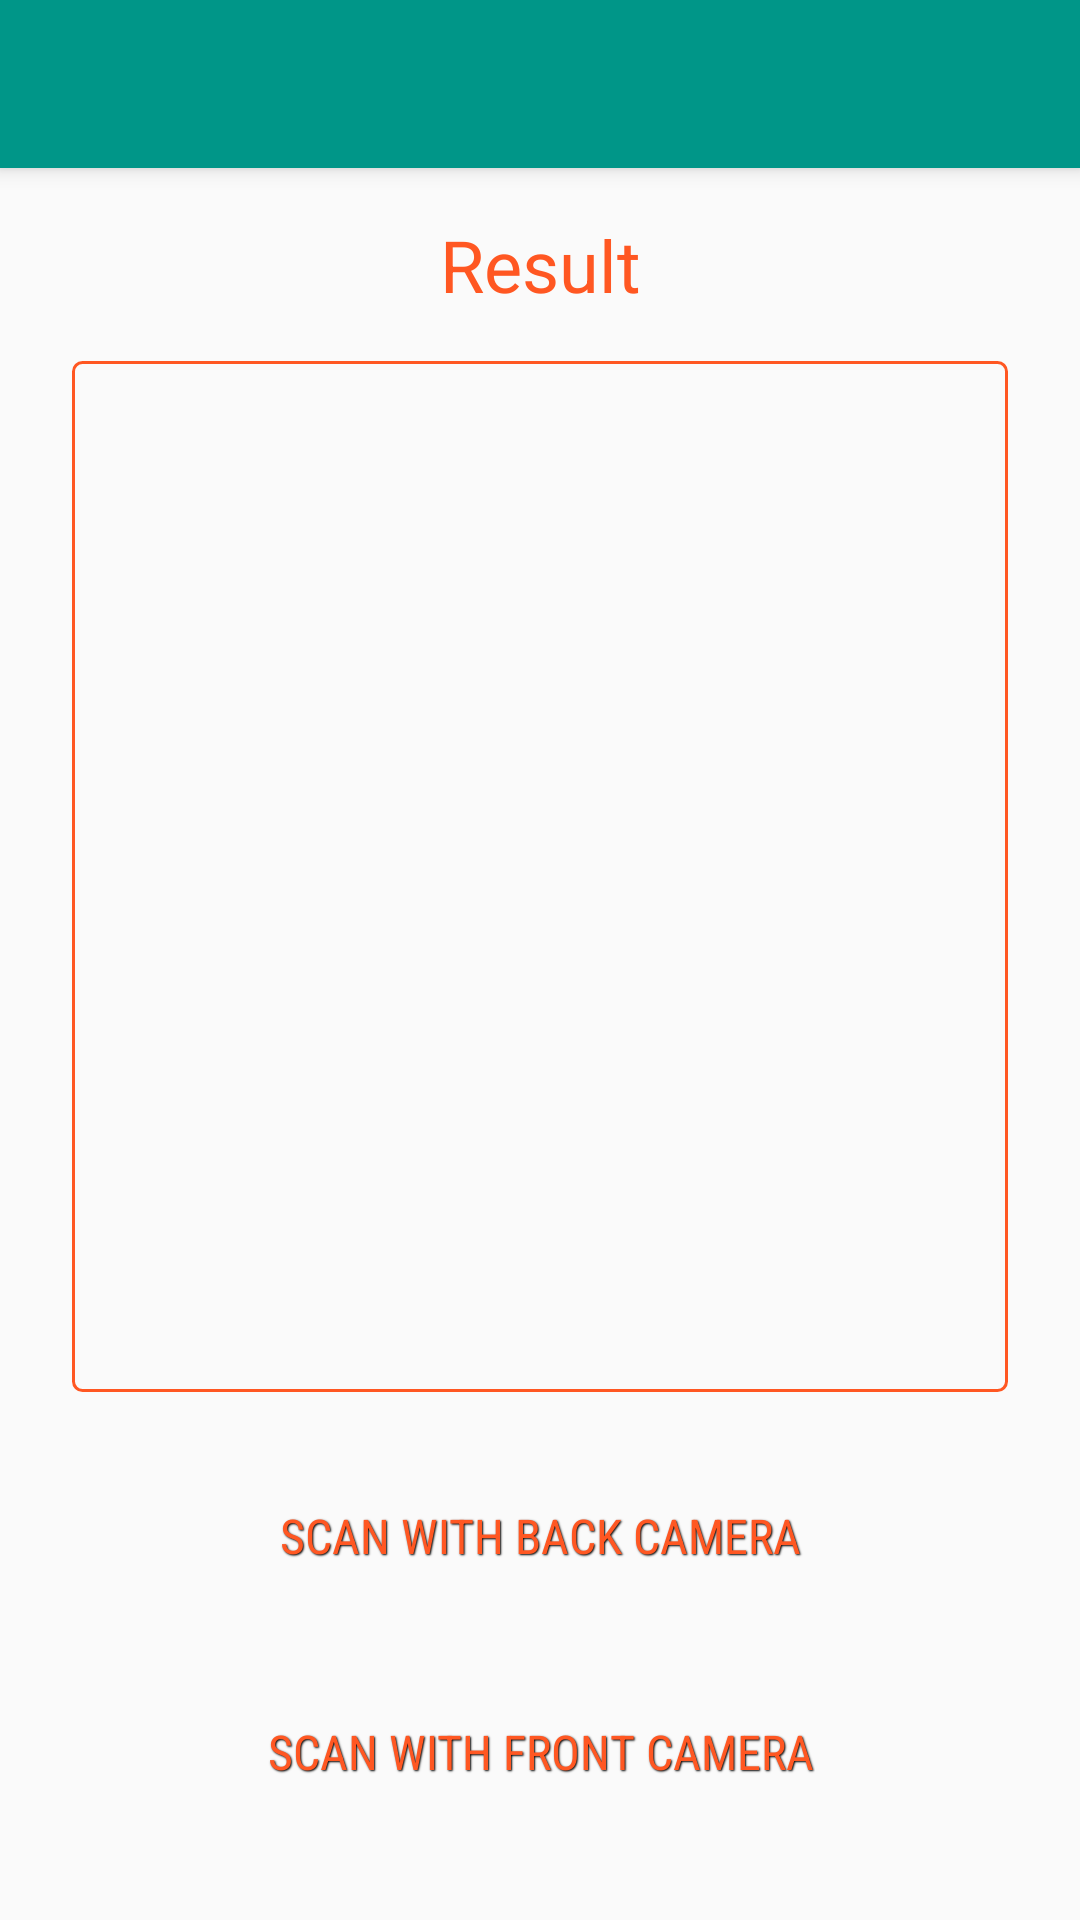

This screen was rendered from an Android layout file. Write that file and the resources it references.
<!-- AndroidManifest.xml: activity theme AppTheme.NoActionBar -->
<!-- res/layout/activity_scan_code.xml -->
<?xml version="1.0" encoding="utf-8"?>
<android.support.design.widget.CoordinatorLayout xmlns:android="http://schemas.android.com/apk/res/android"
    xmlns:app="http://schemas.android.com/apk/res-auto"
    xmlns:tools="http://schemas.android.com/tools"
    android:layout_width="match_parent"
    android:layout_height="match_parent"
    tools:context="projects.nyinyihtunlwin.codescanner.activities.ScanCodeActivity">

    <android.support.design.widget.AppBarLayout
        android:layout_width="match_parent"
        android:layout_height="wrap_content"
        android:theme="@style/AppTheme.AppBarOverlay">

        <android.support.v7.widget.Toolbar
            android:id="@+id/toolbar"
            android:layout_width="match_parent"
            android:layout_height="?attr/actionBarSize"
            android:background="?attr/colorPrimary"
            app:popupTheme="@style/AppTheme.PopupOverlay" />

    </android.support.design.widget.AppBarLayout>

    <RelativeLayout
        android:layout_width="match_parent"
        android:layout_height="match_parent"
        app:layout_behavior="@string/appbar_scrolling_view_behavior">

        <LinearLayout
            android:id="@+id/ll_btn"
            android:layout_width="wrap_content"
            android:layout_height="wrap_content"
            android:layout_alignParentBottom="true"
            android:layout_centerHorizontal="true"
            android:layout_marginBottom="@dimen/margin_xlarge"
            android:orientation="vertical">

            <Button
                android:id="@+id/btn_scan_with_back_camera"
                style="@style/AccentBorderButton"
                android:layout_width="match_parent"
                android:layout_height="wrap_content"
                android:clickable="true"
                android:focusable="true"
                android:foreground="@drawable/bg_ripple_accent"
                android:text="@string/scan_with_back_camera" />

            <Button
                android:id="@+id/btn_scan_with_front_camera"
                style="@style/AccentBorderButton"
                android:layout_width="match_parent"
                android:layout_height="wrap_content"
                android:layout_marginTop="@dimen/margin_large"
                android:clickable="true"
                android:focusable="true"
                android:foreground="@drawable/bg_ripple_accent"
                android:text="@string/scan_with_front_camera" />

        </LinearLayout>

        <TextView
            android:id="@+id/tv_title"
            android:layout_width="match_parent"
            android:layout_height="wrap_content"
            android:gravity="center"
            android:padding="@dimen/margin_medium_2"
            android:text="Result"
            android:textColor="@color/accent"
            android:textSize="@dimen/text_heading_1x" />

        <TextView
            android:id="@+id/tv_result"
            android:layout_width="match_parent"
            android:layout_height="match_parent"
            android:layout_above="@id/ll_btn"
            android:layout_below="@id/tv_title"
            android:layout_marginBottom="@dimen/margin_large"
            android:layout_marginEnd="@dimen/margin_large"
            android:layout_marginStart="@dimen/margin_large"
            android:gravity="center"
            android:background="@drawable/bg_result"
            android:padding="@dimen/margin_medium"
            android:textColor="@color/primary_text"
            android:textSize="@dimen/text_regular_2x" />
    </RelativeLayout>

</android.support.design.widget.CoordinatorLayout>
<!-- resources referenced by this layout -->
<resources>
  <color name="accent">#FF5722</color>
  <color name="primary_text">#212121</color>
  <dimen name="margin_large">24dp</dimen>
  <dimen name="margin_medium">8dp</dimen>
  <dimen name="margin_medium_2">16dp</dimen>
  <dimen name="margin_xlarge">32dp</dimen>
  <dimen name="text_heading_1x">24sp</dimen>
  <dimen name="text_regular_2x">16sp</dimen>
  <!-- drawable bg_result (drawable) -->
  <?xml version="1.0" encoding="utf-8"?>
  <shape xmlns:android="http://schemas.android.com/apk/res/android"
      android:shape="rectangle">
      <stroke
          android:width="1dp"
          android:color="@color/accent" />
      <corners android:radius="3dp" />
  </shape>
  <string name="scan_with_back_camera">Scan With Back Camera</string>
  <string name="scan_with_front_camera">Scan With Front Camera</string>
  <style name="AccentBorderButton" parent="AppButton">
          <item name="android:background">@drawable/bg_round_accent_border</item>
          <item name="android:foreground">@drawable/bg_ripple_accent</item>
          <item name="android:textColor">@color/accent</item>
      </style>
  <style name="AppTheme.AppBarOverlay" parent="ThemeOverlay.AppCompat.Dark.ActionBar" />
  <style name="AppTheme.PopupOverlay" parent="ThemeOverlay.AppCompat.Light" />
  <style name="AppTheme.NoActionBar">
          <item name="windowActionBar">false</item>
          <item name="windowNoTitle">true</item>
      </style>
  <style name="AppButton">
          <item name="android:paddingLeft">@dimen/margin_medium_2</item>
          <item name="android:paddingRight">@dimen/margin_medium_2</item>
          <item name="android:textSize">@dimen/text_regular_2x</item>
          <item name="android:textColor">@color/white</item>
          <item name="android:ellipsize">end</item>
          <item name="android:maxLines">1</item>
          <item name="android:gravity">center</item>
          <item name="android:shadowColor">@color/black</item>
          <item name="android:shadowDx">1</item>
          <item name="android:shadowDy">1</item>
          <item name="android:shadowRadius">1</item>
          <item name="android:clickable">true</item>
          <item name="android:fontFamily">sans-serif-condensed</item>
      </style>
  <color name="white">#FFFFFF</color>
  <color name="black">#000</color>
</resources>
